Run: headless pygame with SDL's dummy video driver; simulated clock (each Clock.tick advances the game by its frame time, no real sleeping); random seed 0; keys injected as events and as key.get_pressed() state; no mouse input.
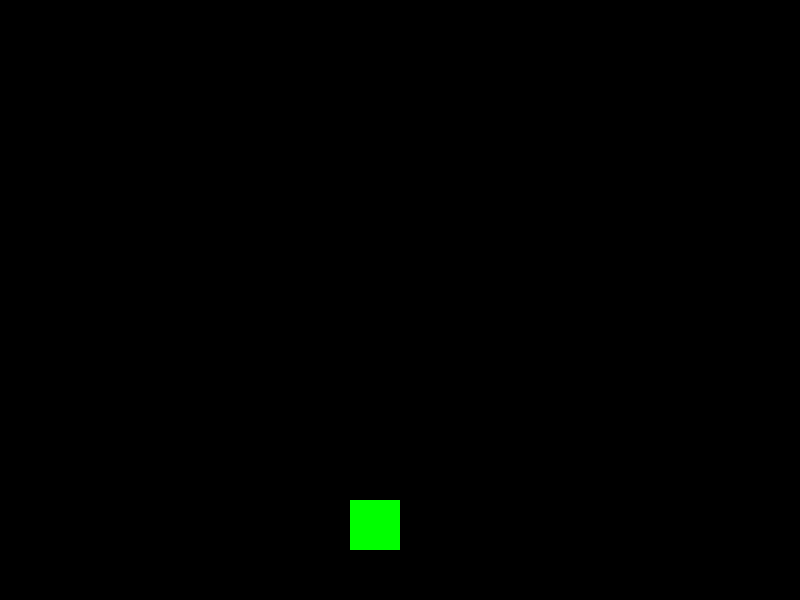
Frame 1 of 4 · flips 1–60 · no input
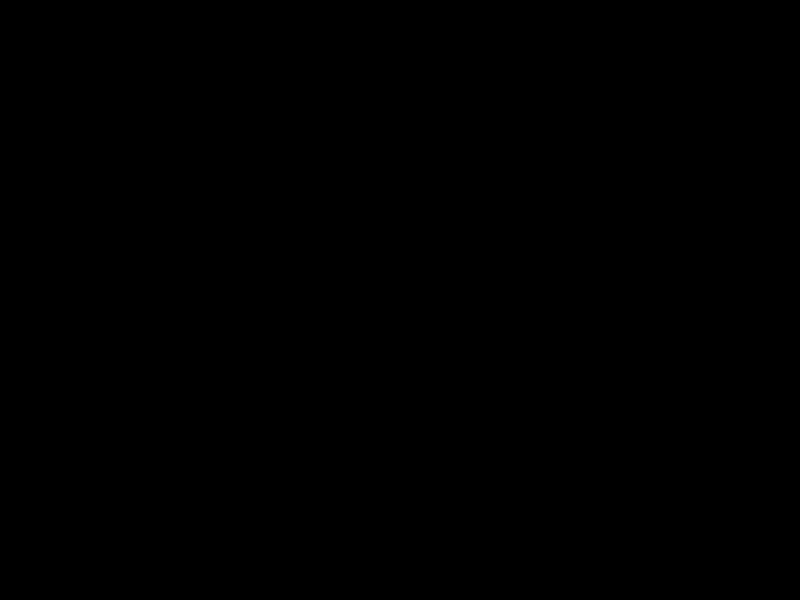
Frame 2 of 4 · flips 61–180 · tapped SPACE, RETURN · held RIGHT (→), D
Frame 3 of 4 · flips 181–300 · held DOWN (↓), S · screen unchanged from frame 2, image omitted
Frame 4 of 4 · flips 301–420 · held LEFT (←), A, UP (↑), W · screen same as frame 1, image omitted

The pygame program that drew these frames:

import pygame

pygame.init()

screen = pygame.display.set_mode((800, 600))

player_x = 350
player_y = 500

speed = 5

running = True

while running:

    pygame.time.delay(10)

    for event in pygame.event.get():
        if event.type == pygame.QUIT:
            running = False

    keys = pygame.key.get_pressed()

    if keys[pygame.K_LEFT]:
        player_x -= speed

    if keys[pygame.K_RIGHT]:
        player_x += speed

    screen.fill((0, 0, 0))

    pygame.draw.rect(screen, (0, 255, 0), (player_x, player_y, 50, 50))

    pygame.display.update()

pygame.quit()
